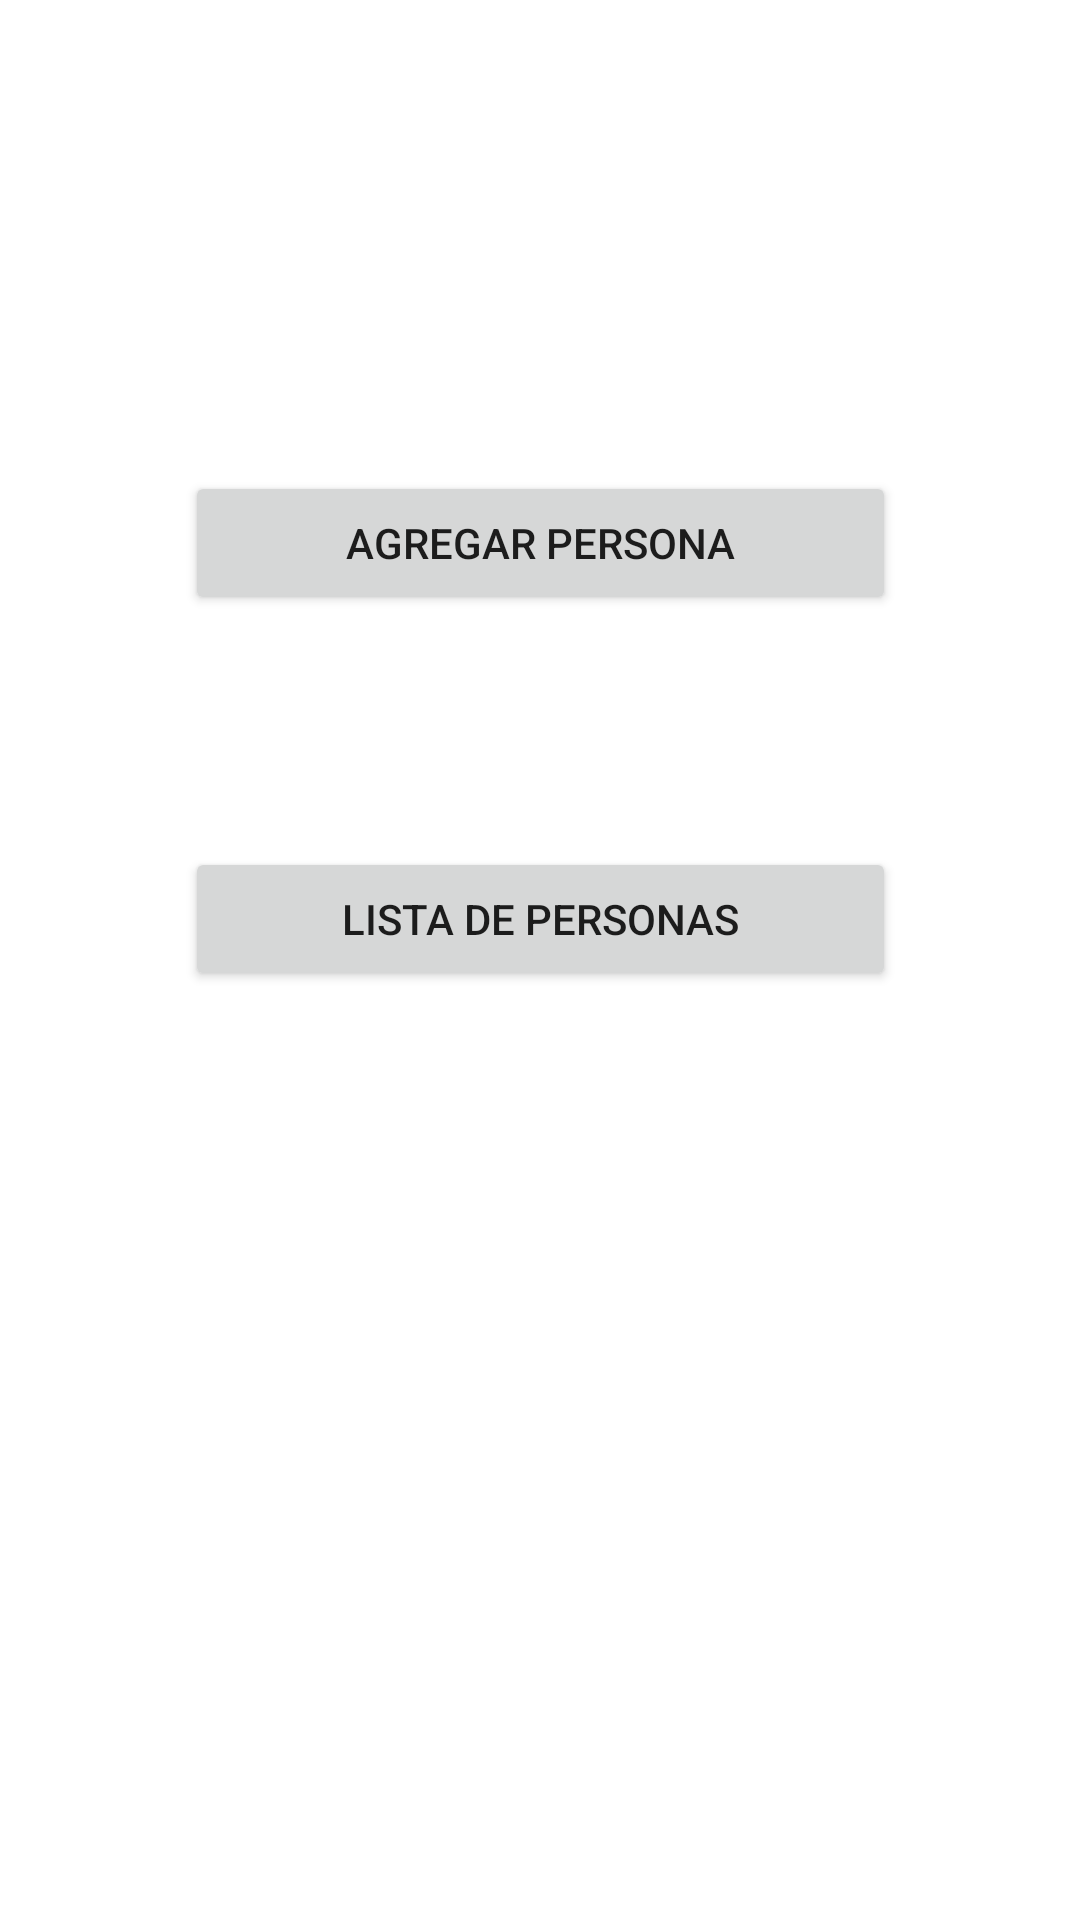

Android layout source for this screen:
<!-- AndroidManifest.xml: application theme Theme.Ejercicio1_3Jonathan_Vivian -->
<!-- res/layout/activity_main.xml -->
<?xml version="1.0" encoding="utf-8"?>
<androidx.constraintlayout.widget.ConstraintLayout xmlns:android="http://schemas.android.com/apk/res/android"
    xmlns:app="http://schemas.android.com/apk/res-auto"
    xmlns:tools="http://schemas.android.com/tools"
    android:layout_width="match_parent"
    android:layout_height="match_parent"
    tools:context=".MainActivity">

    <Button
        android:id="@+id/btnlista"
        android:layout_width="237dp"
        android:layout_height="48dp"
        android:layout_marginTop="68dp"
        android:text="Lista De Personas"
        app:layout_constraintBottom_toBottomOf="parent"
        app:layout_constraintEnd_toEndOf="parent"
        app:layout_constraintStart_toStartOf="parent"
        app:layout_constraintTop_toTopOf="parent"
        app:layout_constraintVertical_bias="0.409" />

    <Button
        android:id="@+id/btnagregar"
        android:layout_width="237dp"
        android:layout_height="48dp"
        android:text="Agregar Persona"
        app:layout_constraintBottom_toBottomOf="parent"
        app:layout_constraintEnd_toEndOf="parent"
        app:layout_constraintStart_toStartOf="parent"
        app:layout_constraintTop_toTopOf="parent"
        app:layout_constraintVertical_bias="0.265" />

</androidx.constraintlayout.widget.ConstraintLayout>
<!-- resources referenced by this layout -->
<resources>
  <style name="Theme.Ejercicio1_3Jonathan_Vivian" parent="Theme.MaterialComponents.DayNight.DarkActionBar">
          
          <item name="colorPrimary">@color/purple_500</item>
          <item name="colorPrimaryVariant">@color/purple_700</item>
          <item name="colorOnPrimary">@color/white</item>
          
          <item name="colorSecondary">@color/teal_200</item>
          <item name="colorSecondaryVariant">@color/teal_700</item>
          <item name="colorOnSecondary">@color/black</item>
          
          <item name="android:statusBarColor" tools:targetApi="l">?attr/colorPrimaryVariant</item>
          
      </style>
  <!-- not gathered from this repository: default colours our renderer supplied (Android Studio template values) -->
  <color name="purple_500">#FF6200EE</color>
  <color name="purple_700">#FF3700B3</color>
  <color name="teal_200">#FF03DAC5</color>
  <color name="teal_700">#FF018786</color>
  <color name="black">#FF000000</color>
  <color name="white">#FFFFFFFF</color>
</resources>
